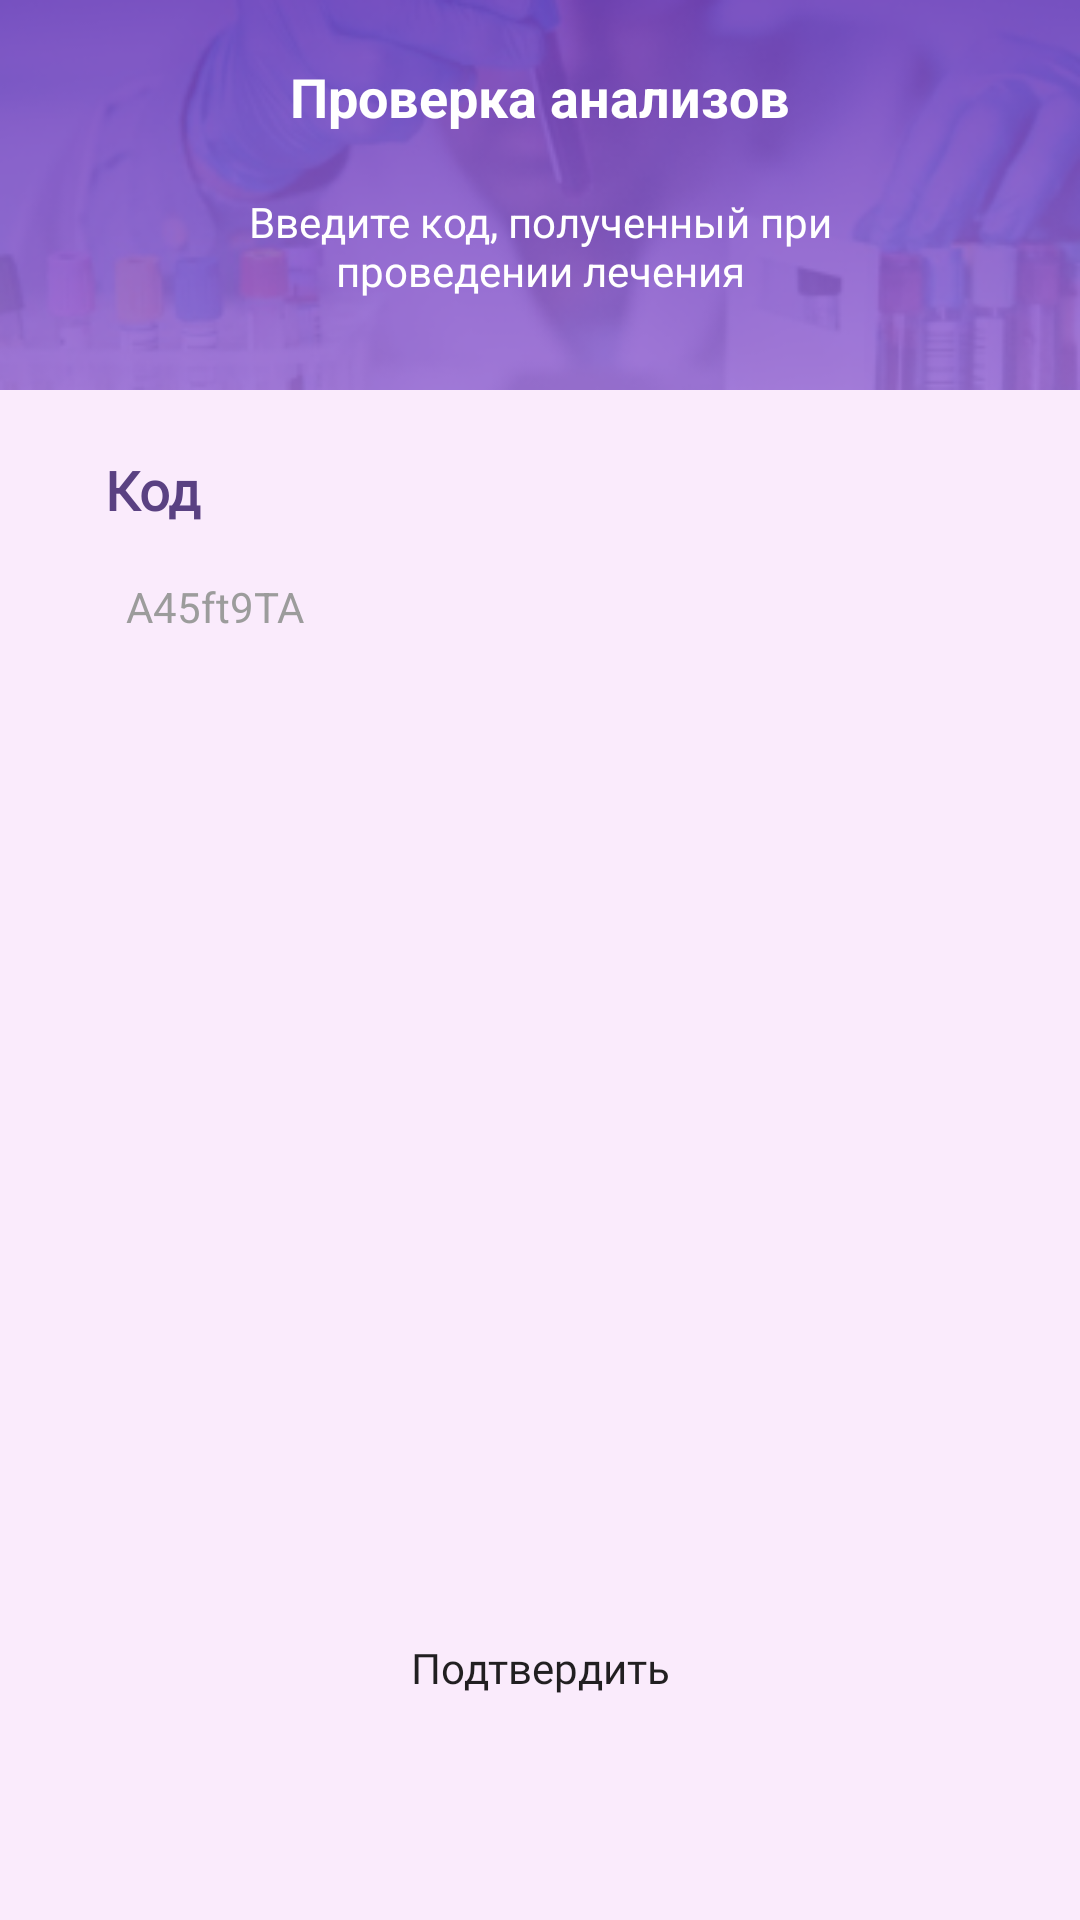

Reconstruct the res/layout file that produces this screen, plus the resources it refers to.
<!-- AndroidManifest.xml: application theme Theme.My_heart -->
<!-- res/layout/fragment_analyzes.xml -->
<?xml version="1.0" encoding="utf-8"?>
<androidx.constraintlayout.widget.ConstraintLayout xmlns:android="http://schemas.android.com/apk/res/android"
    android:layout_width="match_parent"
    android:layout_height="match_parent"
    xmlns:app="http://schemas.android.com/apk/res-auto"
    android:background="@color/purple_100"
    android:orientation="vertical">

    <LinearLayout
        android:id="@+id/analyzes_title"
        android:layout_width="match_parent"
        android:layout_height="130dp"
        android:background="@drawable/bg_analyzes"
        android:orientation="vertical"
        app:layout_constraintTop_toTopOf="parent"
        app:layout_constraintLeft_toLeftOf="parent"
        app:layout_constraintRight_toRightOf="parent">

        <TextView
            android:layout_width="match_parent"
            android:layout_height="wrap_content"
            android:layout_marginTop="20dp"
            android:gravity="center"
            android:text="@string/analyzes_title"
            android:textColor="@color/white"
            android:textSize="18sp"
            android:textStyle="bold" />

        <TextView
            android:layout_width="match_parent"
            android:layout_height="wrap_content"
            android:layout_marginTop="20dp"
            android:gravity="center"
            android:text="@string/analyzes_subtitle"
            android:textColor="@color/white"
            android:textSize="14sp" />

    </LinearLayout>

    <TextView
        android:id="@+id/analyzes_code_tv"
        android:layout_width="match_parent"
        android:layout_height="wrap_content"
        android:layout_marginLeft="35dp"
        android:layout_marginTop="21dp"
        android:layout_marginRight="35dp"
        android:fontFamily="@font/roboto"
        android:text="Код"
        android:textColor="@color/purple_300"
        android:textSize="18sp"
        android:textStyle="bold"
        app:layout_constraintTop_toBottomOf="@id/analyzes_title"
        app:layout_constraintLeft_toLeftOf="parent"
        app:layout_constraintRight_toRightOf="parent"/>

    <EditText
        android:id="@+id/analyzes_code_et"
        style="@style/edtStyle"
        android:layout_marginLeft="35dp"
        android:hint="A45ft9TA"
        app:layout_constraintTop_toBottomOf="@id/analyzes_code_tv"
        app:layout_constraintLeft_toLeftOf="parent"
        app:layout_constraintRight_toRightOf="parent"/>

    <Button
        android:id="@+id/analyzes_submit_btn"
        style="@style/base_button_style"
        app:layout_constraintBottom_toBottomOf="parent"
        app:layout_constraintLeft_toLeftOf="parent"
        app:layout_constraintRight_toRightOf="parent"
        android:text="@string/submit" />

</androidx.constraintlayout.widget.ConstraintLayout>
<!-- resources referenced by this layout -->
<resources>
  <color name="purple_100">#FAEBFC</color>
  <color name="purple_300">#5A4182</color>
  <color name="white">#FFFFFFFF</color>
  <!-- drawable bg_analyzes: png bitmap (drawable, 43769 bytes) -->
  <string name="analyzes_subtitle">Введите код, полученный при\nпроведении лечения</string>
  <string name="analyzes_title">Проверка анализов</string>
  <string name="submit">Подтвердить</string>
  <style name="base_button_style">
          <item name="android:layout_width">match_parent</item>
          <item name="android:layout_height">wrap_content</item>
          <item name="android:layout_marginTop">16dp</item>
          <item name="android:layout_marginLeft">60dp</item>
          <item name="android:layout_marginRight">60dp</item>
          <item name="android:layout_marginBottom">60dp</item>
          <item name="android:background">@drawable/style_btn</item>
          <item name="android:fontFamily">@font/roboto</item>
          <item name="android:textAllCaps">false</item>
          <item name="android:clickable">true</item>
          <item name="android:focusable">true</item>
          <item name="android:foreground">?android:selectableItemBackground</item>
      </style>
  <style name="edtStyle">
          <item name="android:layout_width">match_parent</item>
          <item name="android:layout_height">40dp</item>
          <item name="android:layout_marginTop">7dp</item>
          <item name="android:layout_marginLeft">26dp</item>
          <item name="android:layout_marginRight">26dp</item>
          <item name="android:background">@drawable/edt_back</item>
          <item name="android:paddingLeft">7dp</item>
          <item name="android:paddingRight">7dp</item>
          <item name="android:textColor">@color/black</item>
          <item name="android:textColorHint">@color/gray</item>
          <item name="android:textSize">14sp</item>
      </style>
  <style name="Theme.My_heart" parent="Theme.MaterialComponents.DayNight.NoActionBar">
          
          <item name="colorPrimary">@color/pink</item>
          <item name="colorOnPrimary">@color/white</item>
          
          <item name="colorSecondary">@color/teal_200</item>
          <item name="colorSecondaryVariant">@color/teal_700</item>
          <item name="colorOnSecondary">@color/black</item>
          
          <item name="android:statusBarColor" tools:targetApi="l">@color/purple_150</item>
          
          <item name="switchStyle">@style/Widget.App.Switch</item>
      </style>
  <color name="black">#FF000000</color>
  <color name="gray">#9C9C9C</color>
  <color name="pink">#F5479B</color>
  <color name="teal_200">#FF03DAC5</color>
  <color name="teal_700">#FF018786</color>
  <color name="purple_150">#9A6ED6</color>
  <style name="Widget.App.Switch" parent="Widget.MaterialComponents.CompoundButton.Switch">
          <item name="materialThemeOverlay">@style/ThemeOverlay.App.Switch</item>
      </style>
  <style name="ThemeOverlay.App.Switch" parent="">
          <item name="colorOnSurface">@color/purple_150</item>
          <item name="colorSecondary">@color/white</item>
      </style>
</resources>
